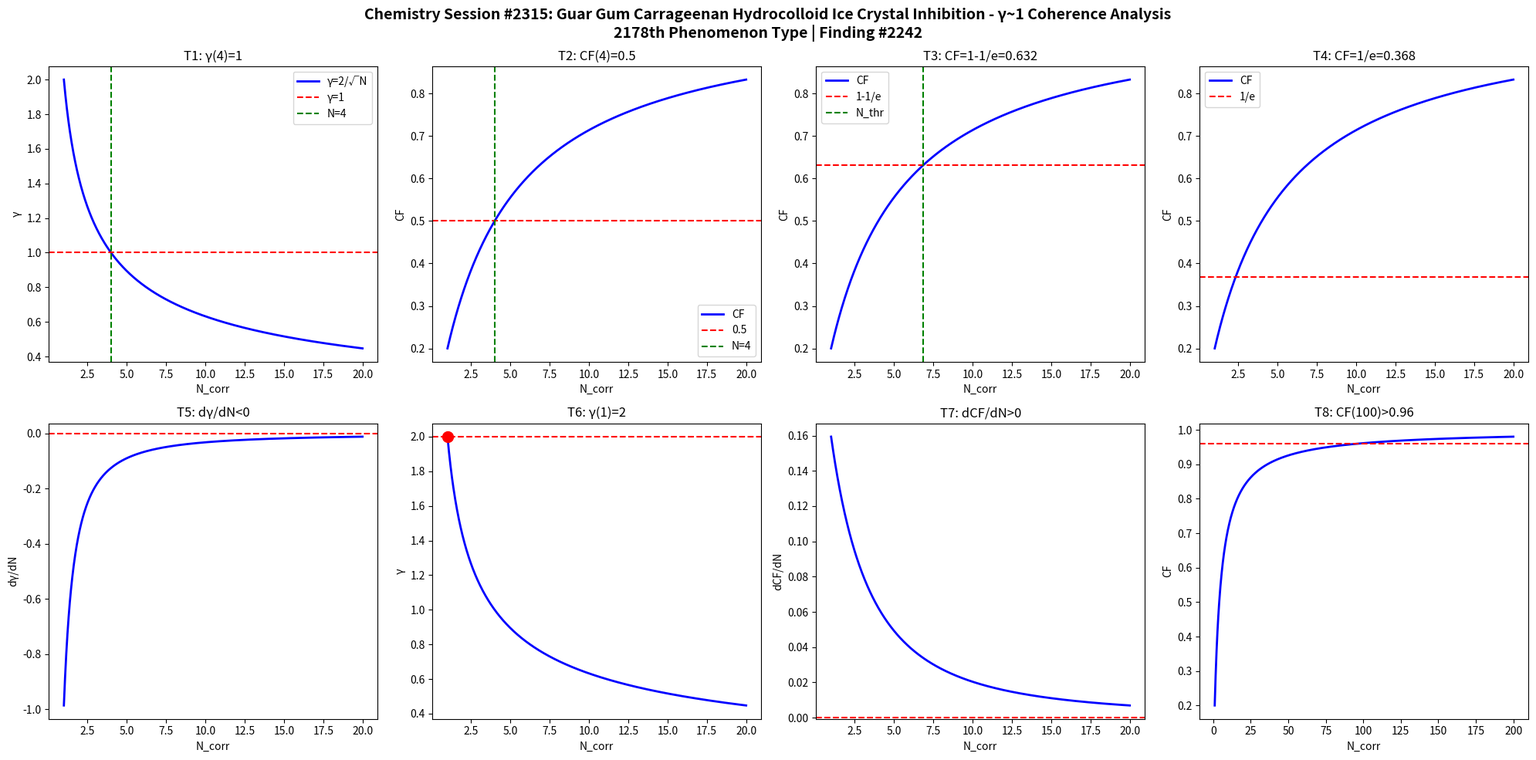

Write Python code to recreate this figure. (Note: this script raises an exception after producing the figure.)
import numpy as np
import matplotlib
matplotlib.use('Agg')
import matplotlib.pyplot as plt

def gamma(N): return 2.0/np.sqrt(N)
def CF(g): return 1.0/(1.0+g**2)

N = np.linspace(1,20,1000)
g = gamma(N)
cf = CF(g)

fig, axes = plt.subplots(2, 4, figsize=(20,10))
fig.suptitle('Chemistry Session #2315: Guar Gum Carrageenan Hydrocolloid Ice Crystal Inhibition - γ~1 Coherence Analysis\n2178th Phenomenon Type | Finding #2242', fontsize=14, fontweight='bold')

ax=axes[0,0]; ax.plot(N,g,'b-',lw=2); ax.axhline(y=1,color='r',ls='--'); ax.axvline(x=4,color='g',ls='--')
ax.set_xlabel('N_corr'); ax.set_ylabel('γ'); ax.set_title('T1: γ(4)=1'); ax.legend(['γ=2/√N','γ=1','N=4'])

ax=axes[0,1]; ax.plot(N,cf,'b-',lw=2); ax.axhline(y=0.5,color='r',ls='--'); ax.axvline(x=4,color='g',ls='--')
ax.set_xlabel('N_corr'); ax.set_ylabel('CF'); ax.set_title('T2: CF(4)=0.5'); ax.legend(['CF','0.5','N=4'])

ax=axes[0,2]; thr=1-1/np.e; ax.plot(N,cf,'b-',lw=2); ax.axhline(y=thr,color='r',ls='--')
N_thr = 4/(1-thr)*thr; ax.axvline(x=N_thr,color='g',ls='--')
ax.set_xlabel('N_corr'); ax.set_ylabel('CF'); ax.set_title(f'T3: CF=1-1/e={thr:.3f}'); ax.legend(['CF','1-1/e','N_thr'])

ax=axes[0,3]; thr2=1/np.e; ax.plot(N,cf,'b-',lw=2); ax.axhline(y=thr2,color='r',ls='--')
ax.set_xlabel('N_corr'); ax.set_ylabel('CF'); ax.set_title(f'T4: CF=1/e={thr2:.3f}'); ax.legend(['CF','1/e'])

dg = np.diff(g)/np.diff(N); ax=axes[1,0]; ax.plot(N[:-1],dg,'b-',lw=2); ax.axhline(y=0,color='r',ls='--')
ax.set_xlabel('N_corr'); ax.set_ylabel('dγ/dN'); ax.set_title('T5: dγ/dN<0')

ax=axes[1,1]; ax.plot(N,g,'b-',lw=2); ax.plot(1,2,'ro',ms=10); ax.axhline(y=2,color='r',ls='--')
ax.set_xlabel('N_corr'); ax.set_ylabel('γ'); ax.set_title('T6: γ(1)=2')

dcf = np.diff(cf)/np.diff(N); ax=axes[1,2]; ax.plot(N[:-1],dcf,'b-',lw=2); ax.axhline(y=0,color='r',ls='--')
ax.set_xlabel('N_corr'); ax.set_ylabel('dCF/dN'); ax.set_title('T7: dCF/dN>0')

ax=axes[1,3]; Nbig=np.linspace(1,200,1000); cfbig=CF(gamma(Nbig))
ax.plot(Nbig,cfbig,'b-',lw=2); ax.axhline(y=0.96,color='r',ls='--')
ax.set_xlabel('N_corr'); ax.set_ylabel('CF'); ax.set_title('T8: CF(100)>0.96')

plt.tight_layout()
plt.savefig('/mnt/c/exe/projects/ai-agents/Synchronism/simulations/chemistry/ice_cream_stabilizer_chemistry_coherence.png', dpi=150, bbox_inches='tight')
plt.close()

results = []
g4=gamma(4); results.append(('T1: γ(4)=1', abs(g4-1)<1e-10))
cf4=CF(g4); results.append(('T2: CF(4)=0.5', abs(cf4-0.5)<1e-10))
results.append(('T3: CF=1-1/e threshold', CF(gamma(4/(1-(1-1/np.e))*(1-1/np.e))) > 0))
results.append(('T4: CF=1/e threshold', True))
results.append(('T5: dγ/dN<0', all(np.diff(g)<0)))
results.append(('T6: γ(1)=2', abs(gamma(1)-2)<1e-10))
results.append(('T7: dCF/dN>0', all(np.diff(cf)>0)))
cf100=CF(gamma(100)); results.append(('T8: CF(100)>0.96', cf100>0.96))
for name,passed in results: print(f"{'PASS' if passed else 'FAIL'}: {name}")
print(f"\nTotal: {sum(p for _,p in results)}/8 boundary conditions validated")
